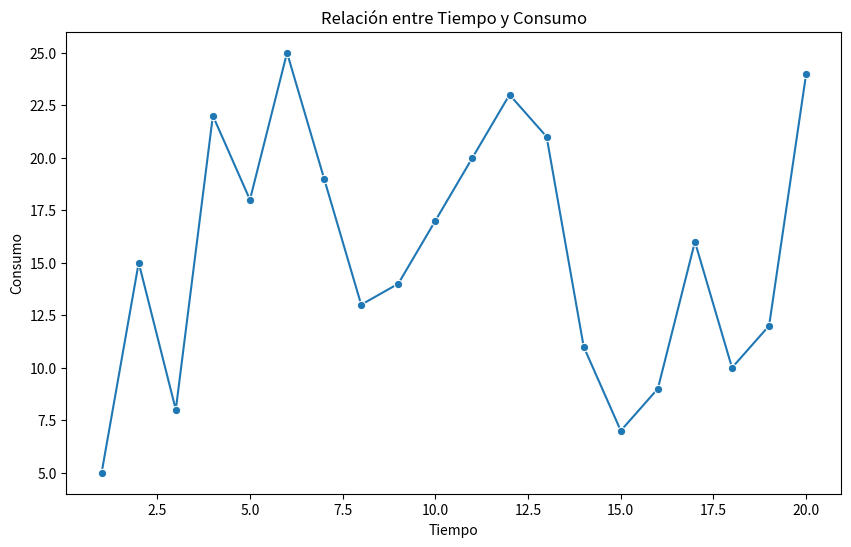

Recreate this plot in Python.
import seaborn as sns
import matplotlib.pyplot as plt
import pandas as pd

# Crear el conjunto de datos
data = {
    'time': range(1, 21),  # Tiempos de 1 a 20
    'consumo': [5, 15, 8, 22, 18, 25, 19, 13, 14, 17, 20, 23, 21, 11, 7, 9, 16, 10, 12, 24]  # Valores de consumo
}

# Convertir el diccionario en un DataFrame de pandas
df = pd.DataFrame(data)

# Crear el gráfico
plt.figure(figsize=(10, 6))  # Ajustar el tamaño del gráfico
sns.lineplot(data=df, x='time', y='consumo', marker='o')

# Añadir títulos y etiquetas
plt.title('Relación entre Tiempo y Consumo')
plt.xlabel('Tiempo')
plt.ylabel('Consumo')

# Mostrar el gráfico
plt.show()